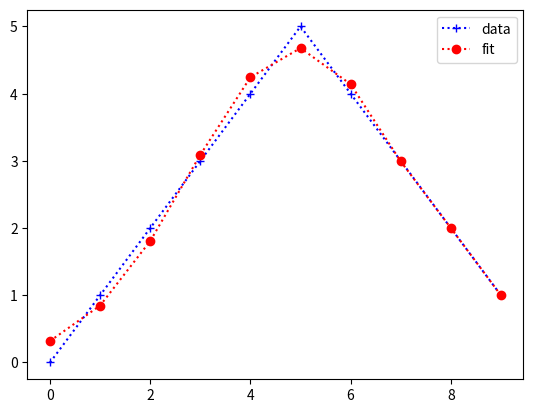

The script that saved this image:
"""
曲线拟合的例程
"""


import numpy as np
import pylab as plt
# import matplotlib.pyplot as plt
from scipy.optimize import curve_fit

x = range(0, 10, 1)
y = [0, 1, 2, 3, 4, 5, 4, 3, 2, 1]

# 拟合高斯分布
def gaussian(x, *param):
    return param[0] * np.exp(-np.power(x - param[2], 2.) / (2 * np.power(param[4], 2.))) + \
           param[1] * np.exp(-np.power(x - param[3], 2.) / (2 * np.power(param[5], 2.)))
# 拟合了两次可还行


popt, pcov = curve_fit(gaussian, x, y, p0=[3, 4, 3, 6, 1, 1])
print('popt')
print(popt)
print('pcov')
print(pcov)

plt.plot(x, y, 'b+:', label='data')
plt.plot(x, gaussian(x, *popt), 'ro:', label='fit')
plt.legend()
plt.show()